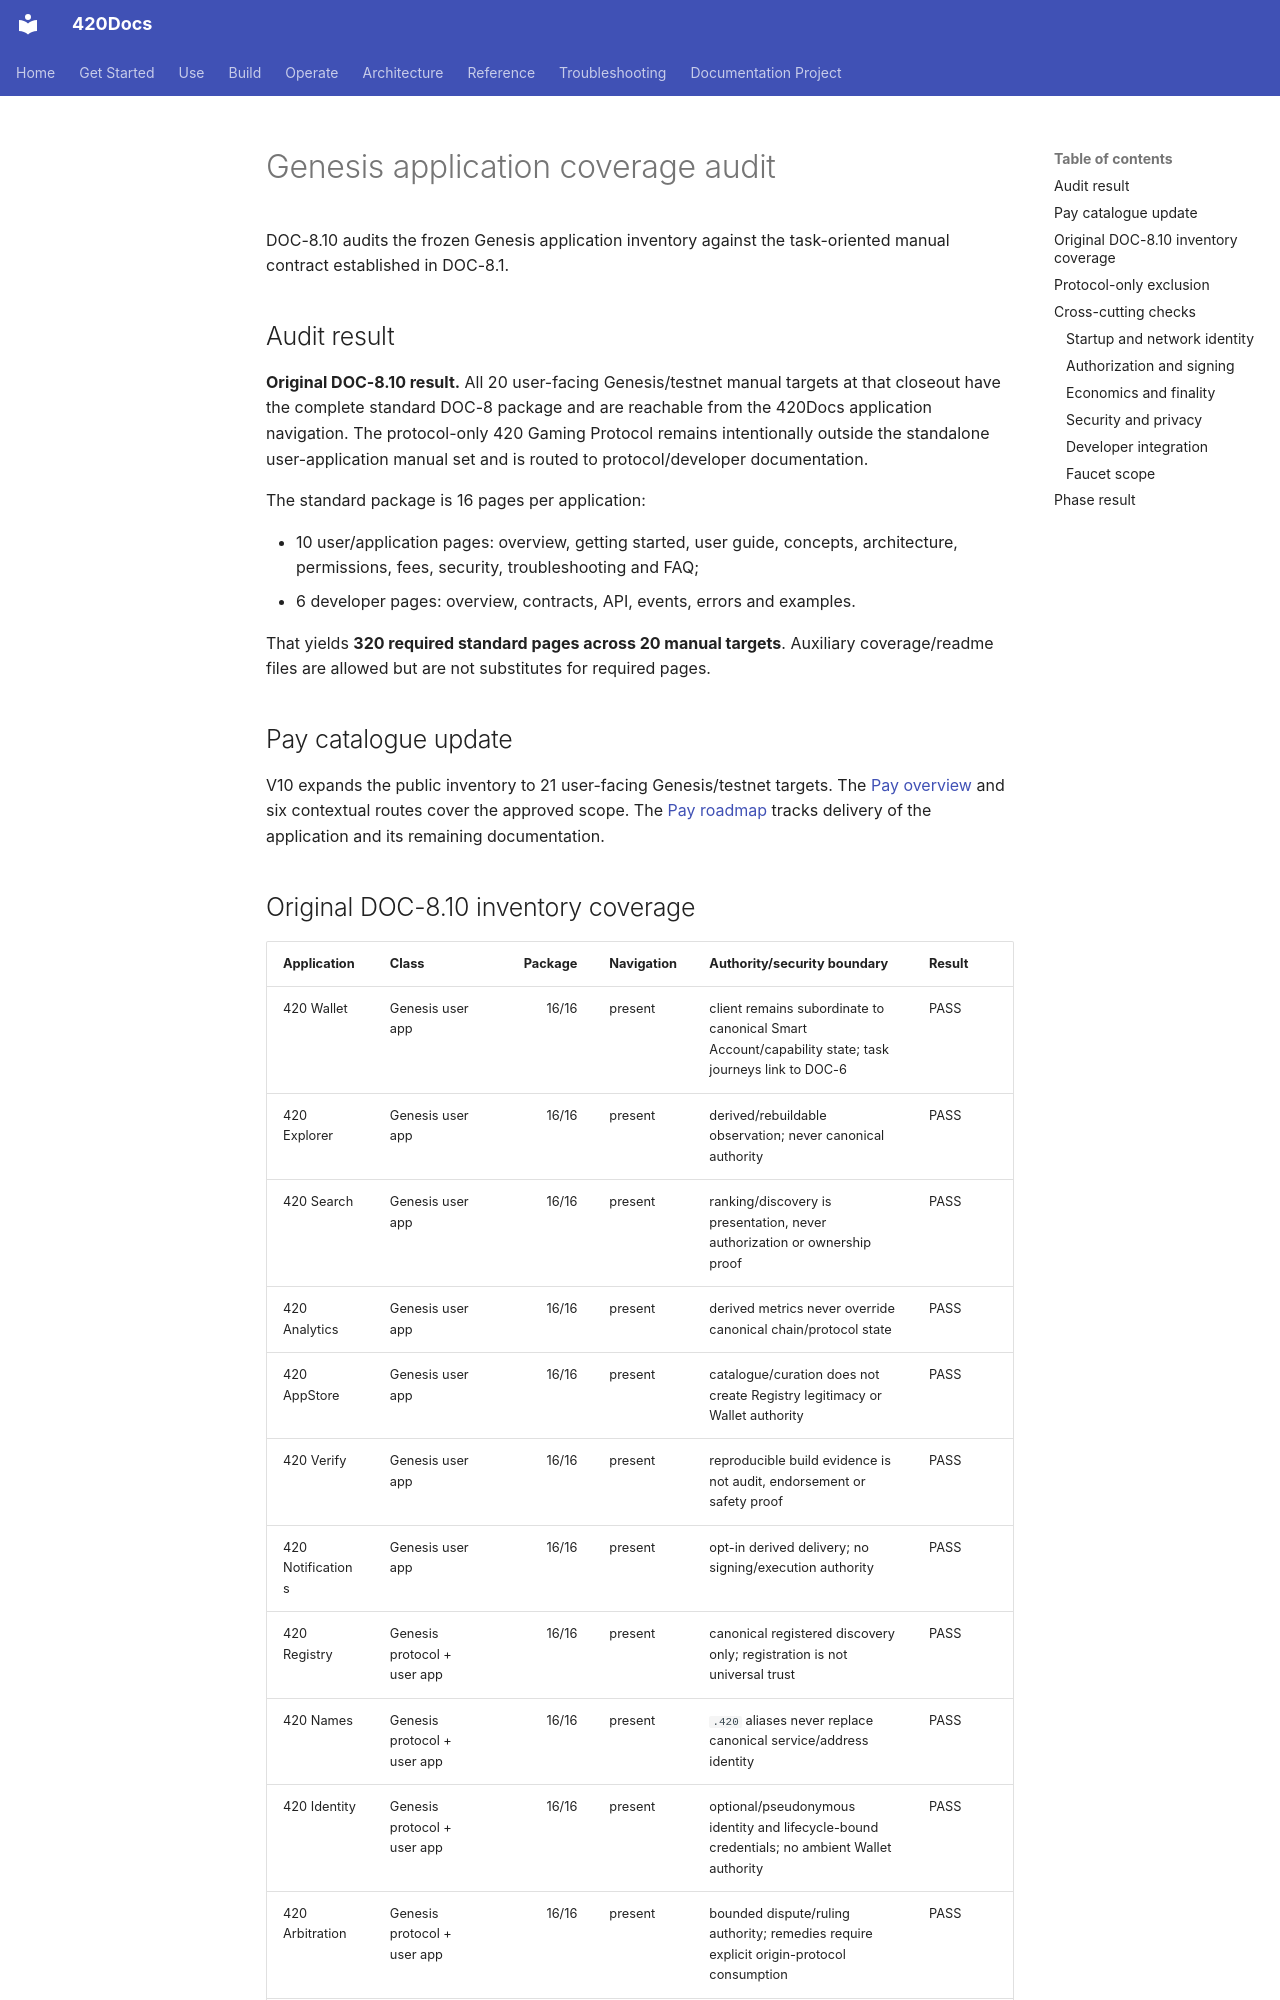

repository: abvhiael/420-integrated-v0.1 · page: apps/coverage-audit/index.html · generator: mkdocs

---
title: Genesis application coverage audit
audience:
  - developer
  - operator
  - architect
category: applications
status: current
version: current
---

# Genesis application coverage audit

DOC-8.10 audits the frozen Genesis application inventory against the task-oriented manual contract established in DOC-8.1.

## Audit result

**Original DOC-8.10 result.** All 20 user-facing Genesis/testnet manual targets at that closeout have the complete standard DOC-8 package and are reachable from the 420Docs application navigation. The protocol-only 420 Gaming Protocol remains intentionally outside the standalone user-application manual set and is routed to protocol/developer documentation.

The standard package is 16 pages per application:

- 10 user/application pages: overview, getting started, user guide, concepts, architecture, permissions, fees, security, troubleshooting and FAQ;
- 6 developer pages: overview, contracts, API, events, errors and examples.

That yields **320 required standard pages across 20 manual targets**. Auxiliary coverage/readme files are allowed but are not substitutes for required pages.

## Pay catalogue update

V10 expands the public inventory to 21 user-facing Genesis/testnet targets. The [Pay overview](pay/index.md) and six contextual routes cover the approved scope. The [Pay roadmap](pay/PAY-APP-ROADMAP.md) tracks delivery of the application and its remaining documentation.
